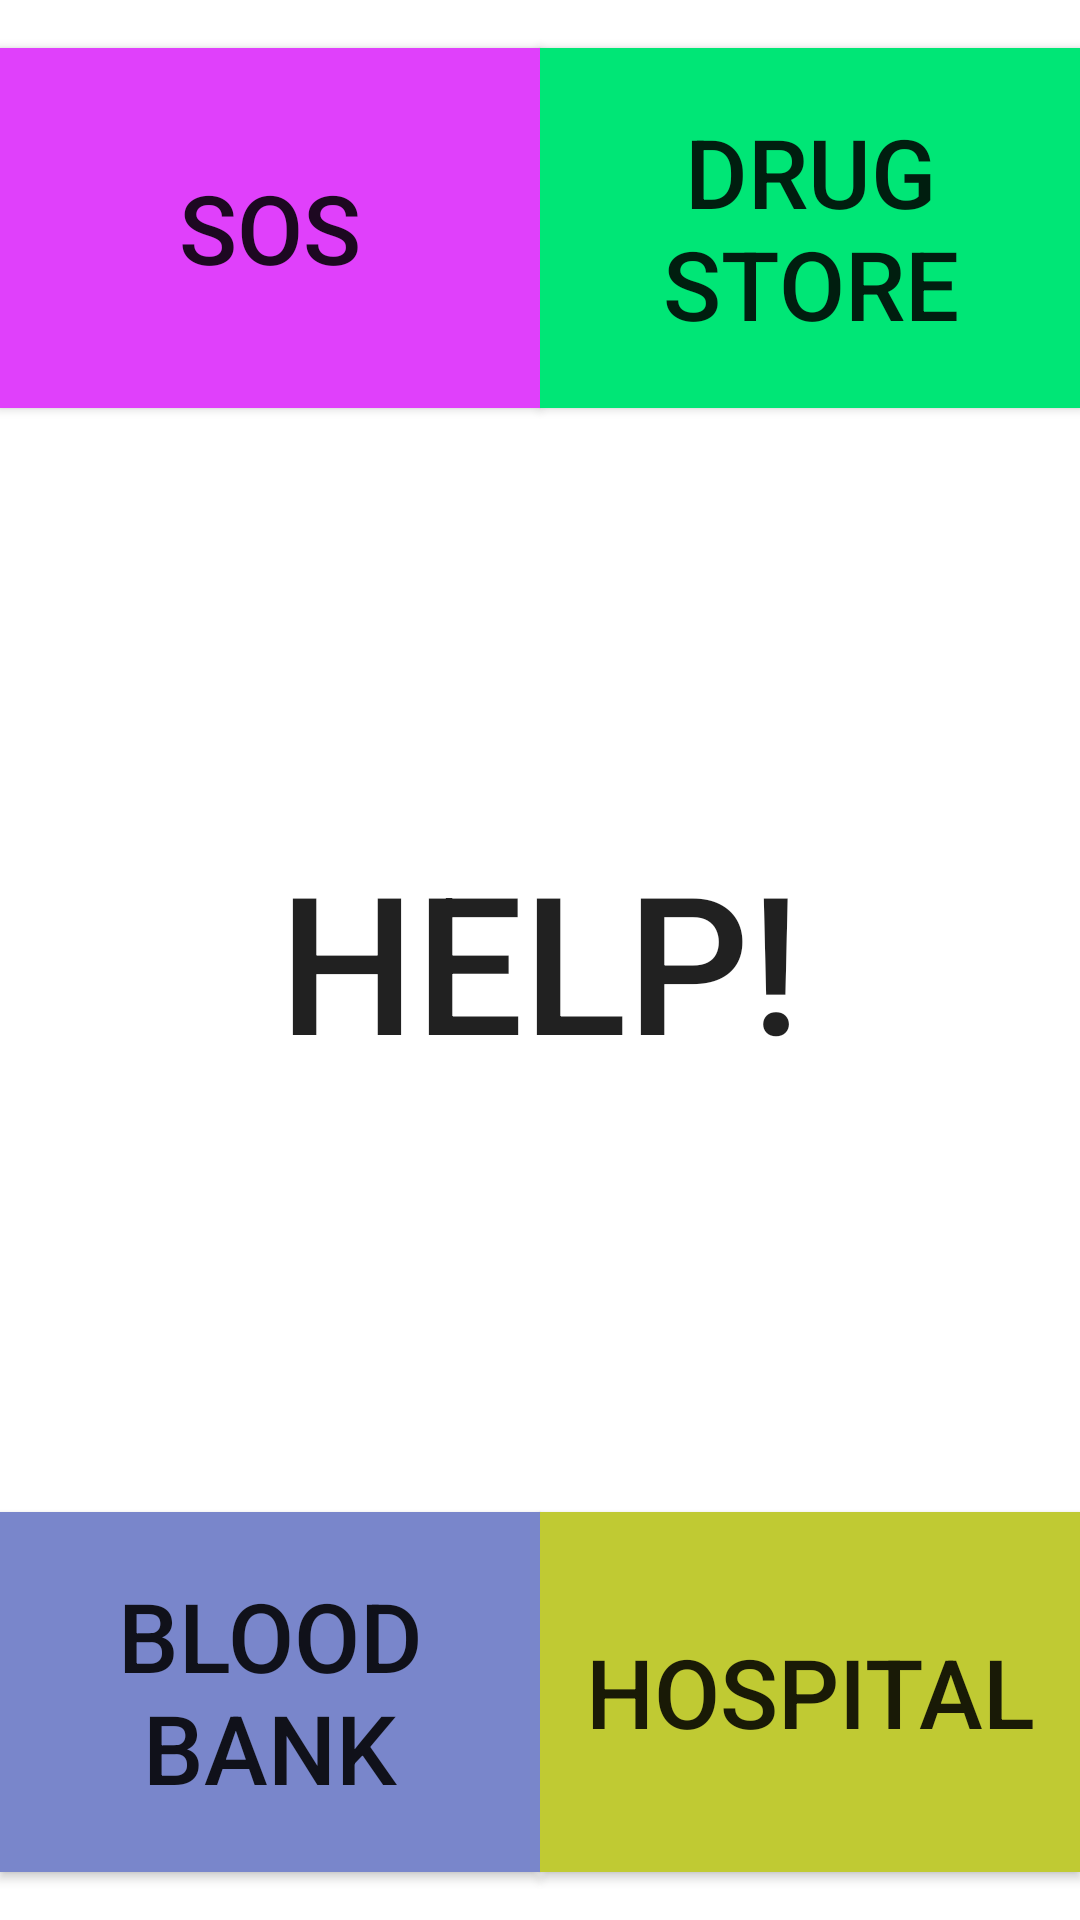

Reconstruct the res/layout file that produces this screen, plus the resources it refers to.
<!-- AndroidManifest.xml: application theme AppTheme -->
<!-- res/layout/activity_main.xml -->
<?xml version="1.0" encoding="utf-8"?>
<android.support.constraint.ConstraintLayout xmlns:android="http://schemas.android.com/apk/res/android"
    xmlns:app="http://schemas.android.com/apk/res-auto"
    xmlns:tools="http://schemas.android.com/tools"
    android:layout_width="match_parent"
    android:layout_height="match_parent"
    android:background="@color/white"
    tools:context=".MainActivity">

    <android.support.v7.widget.AppCompatButton
        android:id="@+id/button2"
        android:layout_width="0dp"
        android:layout_height="120dp"
        android:layout_marginTop="16dp"
        android:text="@string/sos"
        android:background="@color/sos_color"
        android:textSize="32sp"
        app:layout_constraintEnd_toStartOf="@+id/button3"
        app:layout_constraintHorizontal_bias="0.5"
        app:layout_constraintHorizontal_chainStyle="packed"
        app:layout_constraintStart_toStartOf="parent"
        app:layout_constraintTop_toTopOf="parent" />

    <android.support.v7.widget.AppCompatButton
        android:id="@+id/button3"
        android:layout_width="0dp"
        android:layout_height="120dp"
        android:layout_marginTop="16dp"
        android:background="@color/drug_store"
        android:textSize="32sp"
        android:text="@string/drug_store"
        app:layout_constraintEnd_toEndOf="parent"
        app:layout_constraintHorizontal_bias="0.5"
        app:layout_constraintStart_toEndOf="@+id/button2"
        app:layout_constraintTop_toTopOf="parent" />

    <android.support.v7.widget.AppCompatButton
        android:id="@+id/button4"
        android:layout_width="0dp"
        android:layout_height="120dp"
        android:layout_marginBottom="16dp"
        android:text="@string/blood_bank"
        android:background="@color/blood_bank_color"
        android:textSize="32sp"
        app:layout_constraintBottom_toBottomOf="parent"
        app:layout_constraintEnd_toStartOf="@+id/button5"
        app:layout_constraintHorizontal_bias="0.5"
        app:layout_constraintHorizontal_chainStyle="packed"
        app:layout_constraintStart_toStartOf="parent" />

    <android.support.v7.widget.AppCompatButton
        android:id="@+id/button5"
        android:layout_width="0dp"
        android:layout_height="120dp"
        android:layout_marginBottom="16dp"
        android:text="@string/hospitals"
        android:background="@color/hospital_color"
        android:textSize="32sp"
        app:layout_constraintBottom_toBottomOf="parent"
        app:layout_constraintEnd_toEndOf="parent"
        app:layout_constraintHorizontal_bias="0.5"
        app:layout_constraintStart_toEndOf="@+id/button4" />

    <android.support.v7.widget.AppCompatButton
        android:id="@+id/button6"
        android:layout_width="256dp"
        android:layout_height="0dp"
        android:layout_marginStart="136dp"
        android:layout_marginTop="32dp"
        android:layout_marginEnd="136dp"
        android:layout_marginBottom="32dp"
        android:text="@string/help"
        android:textSize="64sp"
        android:background="@drawable/roundedbutton"
        android:backgroundTint="@color/red"
        app:layout_constraintBottom_toTopOf="@+id/button5"
        app:layout_constraintDimensionRatio="1:1"
        app:layout_constraintEnd_toEndOf="parent"
        app:layout_constraintStart_toStartOf="parent"
        app:layout_constraintTop_toBottomOf="@+id/button2" />
</android.support.constraint.ConstraintLayout>
<!-- resources referenced by this layout -->
<resources>
  <color name="blood_bank_color">#7986cb</color>
  <color name="drug_store">#00e676</color>
  <color name="hospital_color">#c0ca33</color>
  <color name="red">#d50000</color>
  <color name="sos_color">#e040fb</color>
  <color name="white">#FFFFFF</color>
  <string name="blood_bank">Blood Bank</string>
  <string name="drug_store">Drug Store</string>
  <string name="help">HELP!</string>
  <string name="hospitals">Hospital</string>
  <string name="sos">SOS</string>
  <style name="AppTheme" parent="Theme.AppCompat.Light.NoActionBar">
          <item name="colorPrimary">@color/colorPrimary</item>
          <item name="colorPrimaryDark">@color/text_black</item>
          <item name="colorAccent">@color/colorAccent</item>
      </style>
  <color name="colorPrimary">#3F51B5</color>
  <color name="text_black">#484646</color>
  <color name="colorAccent">#FF4081</color>
</resources>
